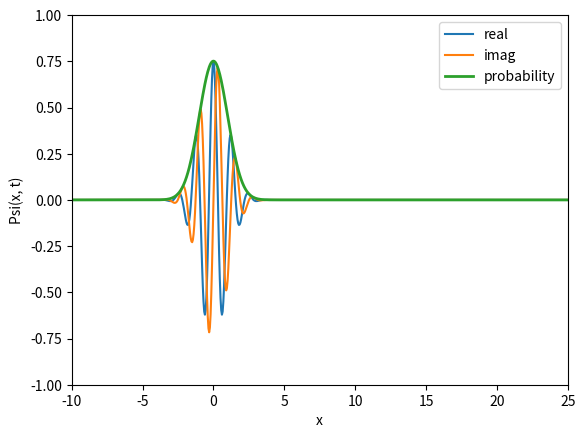

This chart was generated by the following Python code:
import numpy as np
import matplotlib.pyplot as plt
from matplotlib.animation import FuncAnimation


# Constants
hbar = 1.0  # Reduced Planck's constant
m = 1.0     # Particle mass
p0 = 5.0    # Central wavenumber
sigma_p = 1.0  # Width of Gaussian in momentum-space


# Discretization
x_min, x_max = -10, 25
dx = 0.05
x = np.arange(x_min, x_max, dx)
N = len(x)


# Gaussian wave packet as a function of time
def psi_t(x, t):
    psi = np.zeros_like(x, dtype=np.complex128)
    p_values = np.linspace(-10, 10, 1000)  # Range of p-values
    for p in p_values:
        E_p = hbar * p**2 / (2 * m)  # Dispersion relation
        c_p = np.exp(-0.5 * (p - p0)**2 / sigma_p**2)
        psi += c_p * np.exp(1j * (p * x - E_p * t))
    return psi


# Normalize wave packet
norm = np.sqrt(np.sum(np.abs(psi_t(x, 0))**2) * dx)


# Set up the plot
fig, ax = plt.subplots()
line_r, = ax.plot(x, np.real(psi_t(x, 0)/norm), label="real")
line_i, = ax.plot(x, np.imag(psi_t(x, 0)/norm), label="imag")
line_probab, = ax.plot(x, np.abs(psi_t(x, 0)/norm), lw=2, label="probability")

plt.legend()
ax.set_xlim(x_min, x_max)
ax.set_ylim(-1, 1)
ax.set_xlabel('x')
ax.set_ylabel('Psi(x, t)')


# Update function for animation
def update(frame):
    t = frame * 0.1
    psi = psi_t(x, t) / norm
    line_r.set_ydata(np.real(psi))
    line_i.set_ydata(np.imag(psi))
    line_probab.set_ydata(np.abs(psi))
    return line_r, line_i, line_probab


# Create the animation
ani = FuncAnimation(fig, update, frames=50, interval=50)
plt.show()



